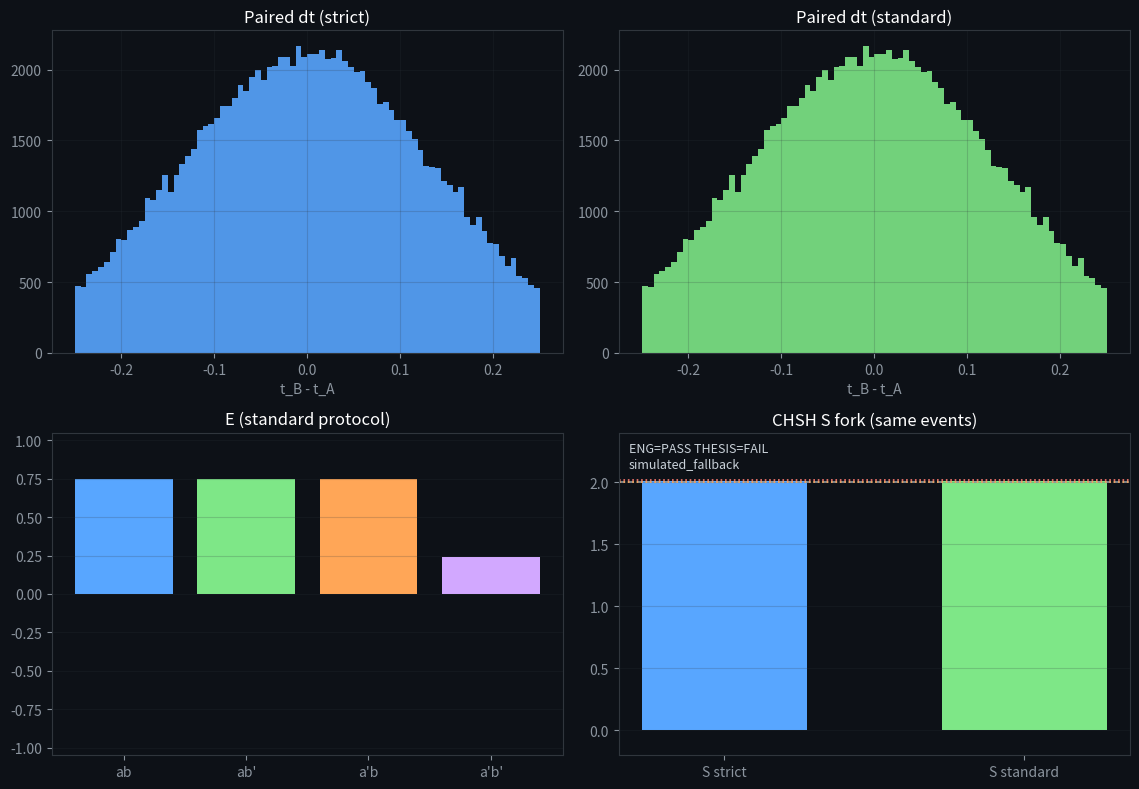

Write Python code to recreate this figure.
"""
explore_chsh_experiment_alignment.py
------------------------------------
实验级对齐入口（预注册双协议 + 判据分离）：

1) 工程通过：数据加载、两协议配对、E/S 可算；可选与文献 S 量级比对。
2) 论点通过：同一批事件，strict 与 standard 仅按预注册 coincidence 窗不同；
   strict S <= thesis_gate.strict_max_S 且 standard S > thesis_gate.standard_min_S。

CSV 最小字段（header）：
  side, t, setting, outcome
"""

import argparse
import csv
import json
import os
from typing import Any, Dict, List, Tuple

import matplotlib.pyplot as plt
import numpy as np

os.environ.setdefault("MPLBACKEND", "Agg")


def chsh(Eab, Eabp, Eapb, Eapbp):
    return Eab + Eabp + Eapb - Eapbp


def load_events_csv(path, fields):
    A, B = [], []
    with open(path, "r", encoding="utf-8") as f:
        rd = csv.DictReader(f)
        need = {fields["side"], fields["time"], fields["setting"], fields["outcome"]}
        if not need.issubset(set(rd.fieldnames or [])):
            raise ValueError("CSV 缺字段，需包含映射字段: %s" % ",".join(sorted(need)))
        for row in rd:
            side = str(row[fields["side"]]).strip().upper()
            t = float(row[fields["time"]])
            s = int(row[fields["setting"]])
            o = int(row[fields["outcome"]])
            if s not in (0, 1):
                continue
            o = 1 if o >= 0 else -1
            if side == "A":
                A.append((t, s, o))
            elif side == "B":
                B.append((t, s, o))
    A.sort(key=lambda x: x[0])
    B.sort(key=lambda x: x[0])
    return A, B


def simulate_events(n=120000, seed=77):
    rng = np.random.default_rng(seed)
    a = 0.0
    ap = np.pi / 4.0
    b = np.pi / 8.0
    bp = -np.pi / 8.0

    t0 = np.arange(n, dtype=np.float64)
    lam = rng.uniform(0.0, 2.0 * np.pi, size=n)
    setA = rng.integers(0, 2, size=n)
    setB = rng.integers(0, 2, size=n)
    thA = np.where(setA == 0, a, ap)
    thB = np.where(setB == 0, b, bp)
    u = np.cos(lam - thA)
    v = np.cos(lam - thB)
    outA = np.where(u + 0.06 * rng.normal(size=n) >= 0.0, 1, -1)
    outB = np.where(v + 0.06 * rng.normal(size=n) >= 0.0, 1, -1)
    tA = t0 + 1.0 + 0.10 * rng.normal(size=n)
    tB = t0 + 1.0 + 0.10 * rng.normal(size=n)

    A = [(float(tA[i]), int(setA[i]), int(outA[i])) for i in range(n)]
    B = [(float(tB[i]), int(setB[i]), int(outB[i])) for i in range(n)]
    A.sort(key=lambda x: x[0])
    B.sort(key=lambda x: x[0])
    return A, B


def pair_events(A, B, window):
    paired = []
    used_b = np.zeros(len(B), dtype=np.bool_)
    j = 0
    dt_list = []

    for ta, sa, oa in A:
        while j < len(B) and B[j][0] < ta - window:
            j += 1
        best_k = -1
        best_dt = None
        k = j
        while k < len(B) and B[k][0] <= ta + window:
            if not used_b[k]:
                dt = abs(B[k][0] - ta)
                if best_dt is None or dt < best_dt:
                    best_dt = dt
                    best_k = k
            k += 1
        if best_k >= 0:
            used_b[best_k] = True
            tb, sb, ob = B[best_k]
            paired.append((sa, sb, oa, ob))
            dt_list.append(tb - ta)

    return paired, np.asarray(dt_list, dtype=np.float64)


def compute_E_S(paired):
    if not paired:
        return None
    arr = np.asarray(paired, dtype=np.int64)
    sa = arr[:, 0]
    sb = arr[:, 1]
    oa = arr[:, 2]
    ob = arr[:, 3]
    ab = oa * ob

    def m(mask):
        if np.any(mask):
            return float(np.mean(ab[mask]))
        return 0.0

    Eab = m((sa == 0) & (sb == 0))
    Eabp = m((sa == 0) & (sb == 1))
    Eapb = m((sa == 1) & (sb == 0))
    Eapbp = m((sa == 1) & (sb == 1))
    S = float(chsh(Eab, Eabp, Eapb, Eapbp))
    return Eab, Eabp, Eapb, Eapbp, S


def run_protocol(A, B, window: float, tag: str) -> Dict[str, Any]:
    paired, dt = pair_events(A, B, window=float(window))
    stats = compute_E_S(paired)
    row: Dict[str, Any] = {
        "tag": tag,
        "window": float(window),
        "pair_count": int(len(paired)),
    }
    if stats is None:
        row["S"] = None
        row["Eab"] = row["Eabp"] = row["Eapb"] = row["Eapbp"] = None
    else:
        Eab, Eabp, Eapb, Eapbp, S = stats
        row["Eab"] = Eab
        row["Eabp"] = Eabp
        row["Eapb"] = Eapb
        row["Eapbp"] = Eapbp
        row["S"] = S
    row["dt_list"] = dt
    return row


def evaluate_gates(
    strict: Dict[str, Any],
    standard: Dict[str, Any],
    eng: Dict[str, Any],
    thesis: Dict[str, Any],
) -> Tuple[bool, bool, List[str], List[str]]:
    eng_ok = True
    thesis_ok = True
    eng_reasons: List[str] = []
    thesis_reasons: List[str] = []

    min_pairs = int(eng.get("min_pairs_each_protocol", 0))
    for name, pr in ("strict", strict), ("standard", standard):
        pc = int(pr.get("pair_count") or 0)
        if pc < min_pairs:
            eng_ok = False
            eng_reasons.append("%s pair_count=%d < min_pairs=%d" % (name, pc, min_pairs))
        if pr.get("S") is None:
            eng_ok = False
            eng_reasons.append("%s S 不可算（配对为空）" % name)

    sv = eng.get("standard_vs_literature") or {}
    if sv.get("enabled") and standard.get("S") is not None:
        exp = float(sv.get("S_expected", 0.0))
        tol = float(sv.get("abs_tolerance", 0.0))
        Ss = float(standard["S"])
        if abs(Ss - exp) > tol:
            eng_ok = False
            eng_reasons.append(
                "standard S=%.5f 与文献 S_expected=%.5f 偏差 %.5f > tol=%.5f"
                % (Ss, exp, abs(Ss - exp), tol)
            )

    thesis_mode = str(thesis.get("mode", "full")).strip()
    smax = float(thesis.get("strict_max_S", 2.02))
    smin = float(thesis.get("standard_min_S", 2.0))
    req_fork = bool(thesis.get("require_standard_S_gt_strict_S", False))

    S_st = strict.get("S")
    S_sd = standard.get("S")
    if S_st is None or S_sd is None:
        thesis_ok = False
        thesis_reasons.append("missing S for strict or standard (no pairs)")
    else:
        S_st = float(S_st)
        S_sd = float(S_sd)
        if thesis_mode == "fork_only":
            if req_fork and not (S_sd > S_st + 1e-12):
                thesis_ok = False
                thesis_reasons.append(
                    "fork_only: standard S=%.6f not greater than strict S=%.6f"
                    % (S_sd, S_st)
                )
            elif thesis_ok:
                thesis_reasons.append(
                    "fork_only: S_strict=%.6f S_standard=%.6f (no strict_max/standard_min)"
                    % (S_st, S_sd)
                )
        else:
            if S_st > smax + 1e-12:
                thesis_ok = False
                thesis_reasons.append("strict S=%.6f > strict_max_S=%.6f" % (S_st, smax))
            if S_sd <= smin + 1e-12:
                thesis_ok = False
                thesis_reasons.append("standard S=%.6f <= standard_min_S=%.6f" % (S_sd, smin))
            if thesis_ok and req_fork and not (S_sd > S_st + 1e-12):
                thesis_ok = False
                thesis_reasons.append(
                    "standard S=%.6f not greater than strict S=%.6f (require_standard_S_gt_strict_S)"
                    % (S_sd, S_st)
                )
            if thesis_ok:
                thesis_reasons.append(
                    "thesis: same events, strict S=%.6f <= %.6f and standard S=%.6f > %.6f"
                    % (S_st, smax, S_sd, smin)
                )

    if eng_ok and not eng_reasons:
        eng_reasons.append("engineering gate: pair counts and S computable OK")
    if thesis_ok and len(thesis_reasons) == 0:
        thesis_reasons.append("thesis gate: fork inequalities satisfied")

    return eng_ok, thesis_ok, eng_reasons, thesis_reasons


def load_config(path: str) -> Dict[str, Any]:
    if not path or not os.path.isfile(path):
        return {}
    return json.loads(open(path, "r", encoding="utf-8").read())


def apply_style(ax):
    ax.set_facecolor("#0d1117")
    ax.tick_params(colors="#8b949e")
    for sp in ax.spines.values():
        sp.set_color("#30363d")


def main():
    parser = argparse.ArgumentParser(description="CHSH battle alignment (dual protocol, preregistered)")
    parser.add_argument("--events-csv", default="", help="真实事件 CSV（可选；缺省为内置模拟）")
    parser.add_argument("--config", default="chsh_preregistered_config.json", help="预注册 JSON")
    parser.add_argument("--out-json", default="chsh_battle_result.json", help="判辞 JSON 路径")
    parser.add_argument("--out-png", default="chsh_experiment_alignment.png", help="图路径")
    parser.add_argument(
        "--window-strict",
        type=float,
        default=None,
        help="覆盖配置中 strict 窗口（仅调试；正式开盲应改 JSON）",
    )
    parser.add_argument(
        "--window-standard",
        type=float,
        default=None,
        help="覆盖配置中 standard 窗口（仅调试）",
    )
    args = parser.parse_args()

    cfg = load_config(args.config)

    fields = {"side": "side", "time": "t", "setting": "setting", "outcome": "outcome"}
    pf = cfg.get("event_fields") or {}
    fields["side"] = pf.get("side", fields["side"])
    fields["time"] = pf.get("time", fields["time"])
    fields["setting"] = pf.get("setting", fields["setting"])
    fields["outcome"] = pf.get("outcome", fields["outcome"])

    if args.events_csv:
        A, B = load_events_csv(args.events_csv, fields)
        src = "real_csv"
        csv_path = os.path.abspath(args.events_csv)
    else:
        A, B = simulate_events()
        src = "simulated_fallback"
        csv_path = ""

    protocols = cfg.get("protocols")
    dual = isinstance(protocols, dict) and "strict" in protocols and "standard" in protocols

    if dual:
        w_s = float(protocols["strict"]["pairing"]["window"])
        w_std = float(protocols["standard"]["pairing"]["window"])
        if args.window_strict is not None:
            w_s = float(args.window_strict)
        if args.window_standard is not None:
            w_std = float(args.window_standard)
        strict_row = run_protocol(A, B, w_s, "strict")
        standard_row = run_protocol(A, B, w_std, "standard")
    else:
        leg = cfg.get("legacy_pairing") or cfg.get("pairing") or {}
        w = float(leg.get("window", 0.25))
        if args.window_standard is not None:
            w = float(args.window_standard)
        if args.window_strict is not None:
            w = float(args.window_strict)
        strict_row = run_protocol(A, B, w, "single_legacy")
        standard_row = dict(strict_row)
        standard_row["tag"] = "single_legacy"
        dual = False

    eng_gate = cfg.get("engineering_gate") or {}
    thesis_gate = cfg.get("thesis_gate") or {}

    strict_compact = {k: strict_row[k] for k in strict_row if k != "dt_list"}
    standard_compact = {k: standard_row[k] for k in standard_row if k != "dt_list"}

    eng_pass, thesis_pass, eng_rs, thesis_rs = evaluate_gates(
        strict_compact, standard_compact, eng_gate, thesis_gate
    )

    if not dual:
        thesis_pass = False
        thesis_rs = ["配置无 protocols.strict/standard 双协议块：论点门不适用（仅单协议运行）"]

    result: Dict[str, Any] = {
        "config_version": cfg.get("version", ""),
        "protocol_name": cfg.get("protocol_name", ""),
        "source": src,
        "events_csv": csv_path,
        "dual_protocol": dual,
        "engineering_pass": eng_pass,
        "thesis_pass": thesis_pass,
        "engineering_reasons": eng_rs,
        "thesis_reasons": thesis_rs,
        "strict": strict_compact,
        "standard": standard_compact,
        "gates": {
            "engineering_gate": eng_gate,
            "thesis_gate": thesis_gate,
        },
    }

    with open(args.out_json, "w", encoding="utf-8") as f:
        json.dump(result, f, indent=2, ensure_ascii=False)

    print("CHSH battle alignment (preregistered)")
    print("source =", src)
    print("dual_protocol =", dual)
    print("strict:  window=%.6f pairs=%d S=%s" % (
        strict_row["window"],
        strict_row["pair_count"],
        "None" if strict_row.get("S") is None else "%.6f" % strict_row["S"],
    ))
    print("standard: window=%.6f pairs=%d S=%s" % (
        standard_row["window"],
        standard_row["pair_count"],
        "None" if standard_row.get("S") is None else "%.6f" % standard_row["S"],
    ))
    print("engineering_pass =", eng_pass)
    print("thesis_pass =", thesis_pass)
    for r in eng_rs:
        print("  [engineering]", r)
    for r in thesis_rs:
        print("  [thesis]", r)
    print("saved:", args.out_json)

    # figure
    fig, axes = plt.subplots(2, 2, figsize=(11.5, 8.0))
    fig.patch.set_facecolor("#0d1117")
    for ax in axes.ravel():
        apply_style(ax)

    dt_s = strict_row["dt_list"]
    dt_sd = standard_row["dt_list"]
    axes[0, 0].hist(dt_s, bins=80, color="#58a6ff", alpha=0.9)
    axes[0, 0].set_title("Paired dt (strict)", color="white")
    axes[0, 0].set_xlabel("t_B - t_A", color="#8b949e")
    axes[0, 0].grid(True, alpha=0.2, color="#30363d")

    axes[0, 1].hist(dt_sd, bins=80, color="#7ee787", alpha=0.9)
    axes[0, 1].set_title("Paired dt (standard)", color="white")
    axes[0, 1].set_xlabel("t_B - t_A", color="#8b949e")
    axes[0, 1].grid(True, alpha=0.2, color="#30363d")

    if standard_row.get("S") is not None:
        labels = ["ab", "ab'", "a'b", "a'b'"]
        vals = [
            standard_row["Eab"],
            standard_row["Eabp"],
            standard_row["Eapb"],
            standard_row["Eapbp"],
        ]
        axes[1, 0].bar(np.arange(4), vals, color=["#58a6ff", "#7ee787", "#ffa657", "#d2a8ff"])
        axes[1, 0].set_xticks(np.arange(4))
        axes[1, 0].set_xticklabels(labels)
        axes[1, 0].set_ylim(-1.05, 1.05)
        axes[1, 0].set_title("E (standard protocol)", color="white")
        axes[1, 0].grid(True, axis="y", alpha=0.2, color="#30363d")

    S_sm = standard_row.get("S")
    S_sv = strict_row.get("S")
    xs = [0, 1]
    ys = [
        float(S_sv) if S_sv is not None else float("nan"),
        float(S_sm) if S_sm is not None else float("nan"),
    ]
    axes[1, 1].bar(xs, ys, color=["#58a6ff", "#7ee787"], width=0.55)
    axes[1, 1].set_xticks(xs)
    axes[1, 1].set_xticklabels(["S strict", "S standard"])
    smax = float(thesis_gate.get("strict_max_S", 2.02))
    smin = float(thesis_gate.get("standard_min_S", 2.0))
    axes[1, 1].axhline(2.0, color="#8b949e", linestyle="--", linewidth=1.2)
    axes[1, 1].axhline(smax, color="#ff7b72", linestyle=":", linewidth=1.2, label="strict max")
    axes[1, 1].axhline(smin, color="#ffa657", linestyle=":", linewidth=1.2, label="std min")
    ymax = 2.4
    ys_arr = np.asarray(ys, dtype=np.float64)
    if np.isfinite(ys_arr).any():
        ymax = max(ymax, float(np.nanmax(ys_arr)) + 0.15)
    axes[1, 1].set_ylim(-0.2, ymax)
    axes[1, 1].set_title("CHSH S fork (same events)", color="white")
    axes[1, 1].grid(True, axis="y", alpha=0.2, color="#30363d")
    verdict = "ENG=%s THESIS=%s" % (
        "PASS" if eng_pass else "FAIL",
        "PASS" if thesis_pass else "FAIL",
    )
    axes[1, 1].text(
        0.02,
        0.97,
        "%s\n%s" % (verdict, src),
        transform=axes[1, 1].transAxes,
        va="top",
        ha="left",
        color="#c9d1d9",
        fontsize=9,
    )

    plt.tight_layout()
    plt.savefig(args.out_png, dpi=150, bbox_inches="tight", facecolor="#0d1117")
    plt.close(fig)
    print("saved:", args.out_png)


if __name__ == "__main__":
    main()
